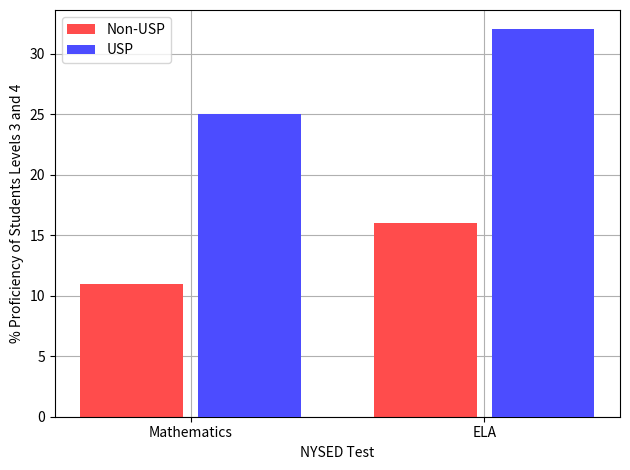
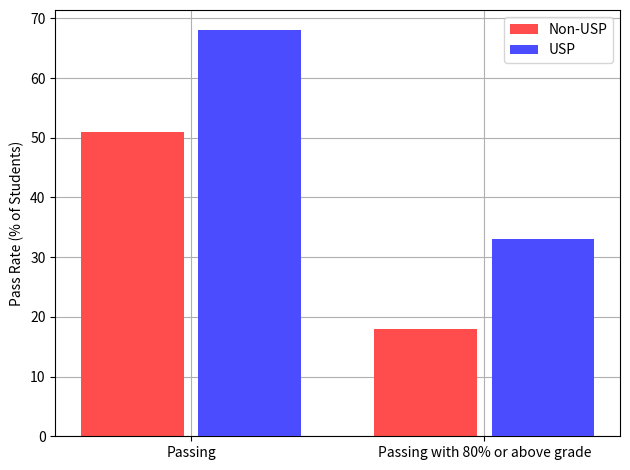
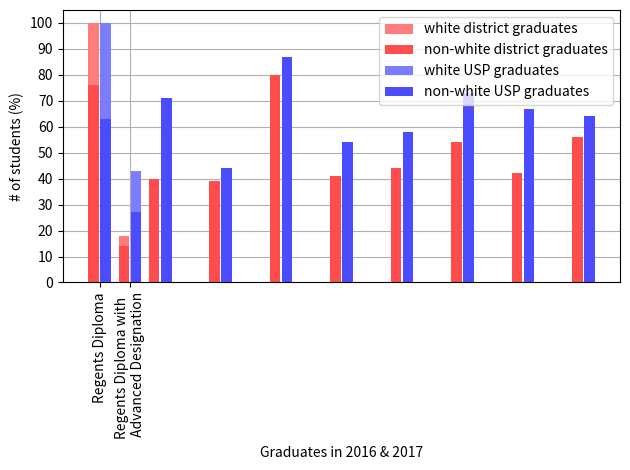

Write the Python code that produced these figures, in order.
import numpy as np
import matplotlib.pyplot as plt
from matplotlib.ticker import MaxNLocator
from collections import namedtuple
import os

n_groups = 4

prof_nonusp = (11, 16)

prof_usp = (25, 32)

fig, ax = plt.subplots()

index = np.arange(n_groups)
bar_width = 0.35

prof_nusp_pos = [0, 1]
prof_usp_pos = [0.4, 1.4]
prof_labelpos = [0.2, 1.2]

opacity = 1

plot1 = ax.bar(prof_nusp_pos, prof_nonusp, bar_width,
                alpha=opacity, color='#FF4C4C', zorder=2, 
                label='Non-USP')

plot2 = ax.bar(prof_usp_pos, prof_usp, bar_width,
                alpha=opacity, color='#4C4CFF', zorder=3,
                label='USP')

ax.set_xlabel('NYSED Test')
ax.set_ylabel('% Proficiency of Students Levels 3 and 4')
#ax.set_title('NYSED Test Proficiency')
ax.set_xticks(prof_labelpos)
ax.set_xticklabels(('Mathematics', 'ELA'), rotation=0)
ax.legend()
plt.grid(zorder=1)

fig.tight_layout()
#plt.show()
plt.savefig('CombinedProficiency.png')

gen_nonusp = (51, 18)

gen_usp = (68, 33)

fig, ax = plt.subplots()

bar_width = 0.35

gen_nusp_pos = [0, 1]
gen_usp_pos = [0.4, 1.4]
gen_labelpos = [0.2, 1.2]

opacity = 1

plot1 = ax.bar(gen_nusp_pos, gen_nonusp, bar_width,
                alpha=opacity, color='#FF4C4C', zorder=2, 
                label='Non-USP')

plot2 = ax.bar(gen_usp_pos, gen_usp, bar_width,
                alpha=opacity, color='#4C4CFF', zorder=3,
                label='USP')

#ax.set_xlabel('NYSED Test')
ax.set_ylabel('Pass Rate (% of Students)')
#ax.set_title('NYSED Test Proficiency')
ax.set_xticks(gen_labelpos)
ax.set_xticklabels(('Passing', 'Passing with 80% or above grade'), rotation=0)
ax.legend()
plt.grid(zorder=1)

fig.tight_layout()
#plt.show()
plt.savefig('GenRegentsPassRate.png')

exam_nonusp = (42, 40, 39, 80, 41, 44, 54, 42, 56)
exam_usp = (52, 71, 44, 87, 54, 58, 73, 67, 64)

fig, ax = plt.subplots()

bar_width = 0.35

exam_nusp_pos = [0, 2, 4, 6, 8, 10, 12, 14, 16]
exam_usp_pos = [0.4, 2.4, 4.4, 6.4, 8.4, 10.4, 12.4, 14.4, 16.4]
exam_labelpos = [0.2, 2.2, 4.2, 6.2, 8.2, 10.2, 12.2, 14.2, 16.2]

opacity = 1

plot1 = ax.bar(exam_nusp_pos, exam_nonusp, bar_width,
                alpha=opacity, color='#FF4C4C', zorder=2, 
                label='Non-USP')

plot2 = ax.bar(exam_usp_pos, exam_usp, bar_width,
                alpha=opacity, color='#4C4CFF', zorder=3,
                label='USP')

#ax.set_xlabel('NYSED Test')
ax.set_ylabel('Pass Rate (% of Students)')
#ax.set_title('NYSED Test Proficiency')
ax.set_xticks(exam_labelpos)
ax.set_xticklabels(('Integrated Algebra', 'CC Algebra', 'Algebra 2 Trig', 'CC Algebra 2', 'Chemistry',
                    'Earth Science', 'Geometry', 'CC Geometry', 'Physics'), rotation=90)
ax.legend()
plt.grid(zorder=1)

fig.tight_layout()
#plt.show()
plt.savefig('RegentsPassRatebyExam.png')

N = 2
grad = (100,18)
grad_usp = (100,43)
non_white = (76,14)
non_white_usp = (63,27)
non_USP = [0,1]
usp = [0.4,1.4]
labels = [0.2,1.2]

ind = np.arange(N)    # the x locations for the groups
width = 0.35       # the width of the bars: can also be len(x) sequence
plt.grid(zorder=1)
p1 = plt.bar(non_USP, grad, width,color='#FF7C7C',zorder=2)
p2 = plt.bar(non_USP, non_white, width,color='#FF4C4C',zorder=2)
p3 = plt.bar(usp,grad_usp,width,color='#7C7CFF',zorder=2)
p4 = plt.bar(usp,non_white_usp,width,color='#4C4CFF',zorder=2)


plt.ylabel('# of students (%)')
plt.xlabel('Graduates in 2016 & 2017')
plt.xticks(labels, ('Regents Diploma','Regents Diploma with \n Advanced Designation'))
plt.yticks(np.arange(0, 105, 10))
#p1.set_xticks(loc=labels)
plt.legend((p1[0], p2[0],p3[0],p4[0]), ('white district graduates', 'non-white district graduates','white USP graduates','non-white USP graduates'))
labels = ['837','58']  


plt.tight_layout()
#plt.show()
plt.savefig('GraduationPipeline.png')

